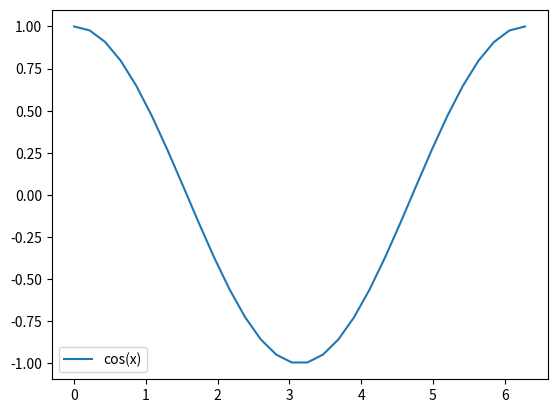

Recreate this plot in Python.
import numpy as np
import matplotlib.pyplot as plt

x = np.linspace(0, 2*np.pi, 30)
y = np.cos(x)
plt.plot(x, y, label="cos(x)")
plt.legend()

plt.show()
